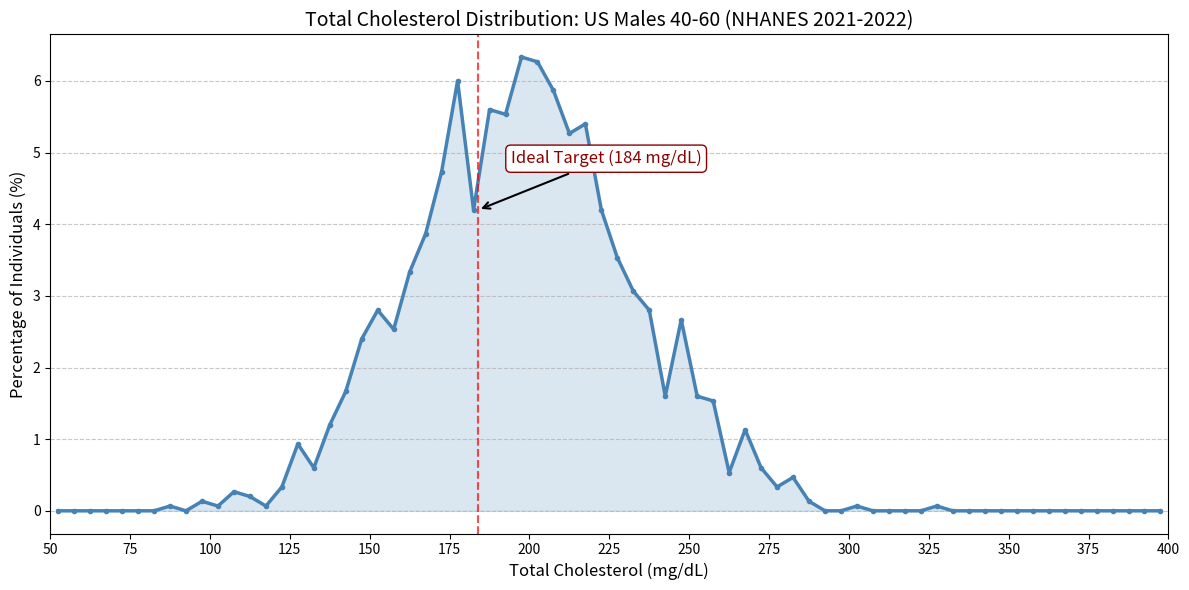

Source code (Python):
import pandas as pd
import numpy as np
import matplotlib.pyplot as plt

# Simulate NHANES data for males 40-60 (2021-2022)
np.random.seed(42)
mu, sigma, n = 196, 34, 1500  # CDC reported mean = 196 mg/dL
samples = np.random.normal(mu, sigma, n)
samples = np.clip(samples, 80, 350)  # Apply realistic bounds

# Create bins and calculate distribution
bins = np.arange(50, 405, 5)
hist, bin_edges = np.histogram(samples, bins=bins, density=True)
population_perc = hist * 100 * np.diff(bins)

# Create CSV with distribution data
bin_centers = (bin_edges[:-1] + bin_edges[1:]) / 2
dist_df = pd.DataFrame({
    'cholesterol_level': bin_centers,
    'population_perc': population_perc
})
dist_df.to_csv('cholesterol_distribution.csv', index=False)

# Create line chart with arrow highlighting
plt.figure(figsize=(12, 6))
plt.plot(dist_df['cholesterol_level'], dist_df['population_perc'], 
         color='steelblue', linewidth=2.5, marker='o', markersize=3)

# Highlight the 184 mg/dL level with arrow
highlight_level = 184
highlight_idx = np.abs(dist_df['cholesterol_level'] - highlight_level).idxmin()
arrow_height = dist_df.loc[highlight_idx, 'population_perc'] + 0.15

plt.annotate('Ideal Target (184 mg/dL)', 
             xy=(highlight_level, dist_df.loc[highlight_idx, 'population_perc']),
             xytext=(highlight_level+40, arrow_height+0.5),
             arrowprops=dict(facecolor='red', arrowstyle='->', linewidth=1.5),
             ha='center', color='darkred', fontsize=12,
             bbox=dict(boxstyle="round,pad=0.3", fc="white", ec="darkred", lw=1))

# Add vertical line at 184 mg/dL
plt.axvline(x=highlight_level, color='red', linestyle='--', alpha=0.7)

# Chart formatting
plt.title('Total Cholesterol Distribution: US Males 40-60 (NHANES 2021-2022)', fontsize=14)
plt.xlabel('Total Cholesterol (mg/dL)', fontsize=12)
plt.ylabel('Percentage of Individuals (%)', fontsize=12)
plt.xticks(np.arange(50, 401, 25))
plt.xlim(50, 400)
plt.grid(axis='y', linestyle='--', alpha=0.7)
plt.fill_between(dist_df['cholesterol_level'], dist_df['population_perc'], 
                 color='steelblue', alpha=0.2)  # Add area under curve

plt.tight_layout()
plt.savefig('cholesterol_line_distribution.png', dpi=300)
plt.show()
